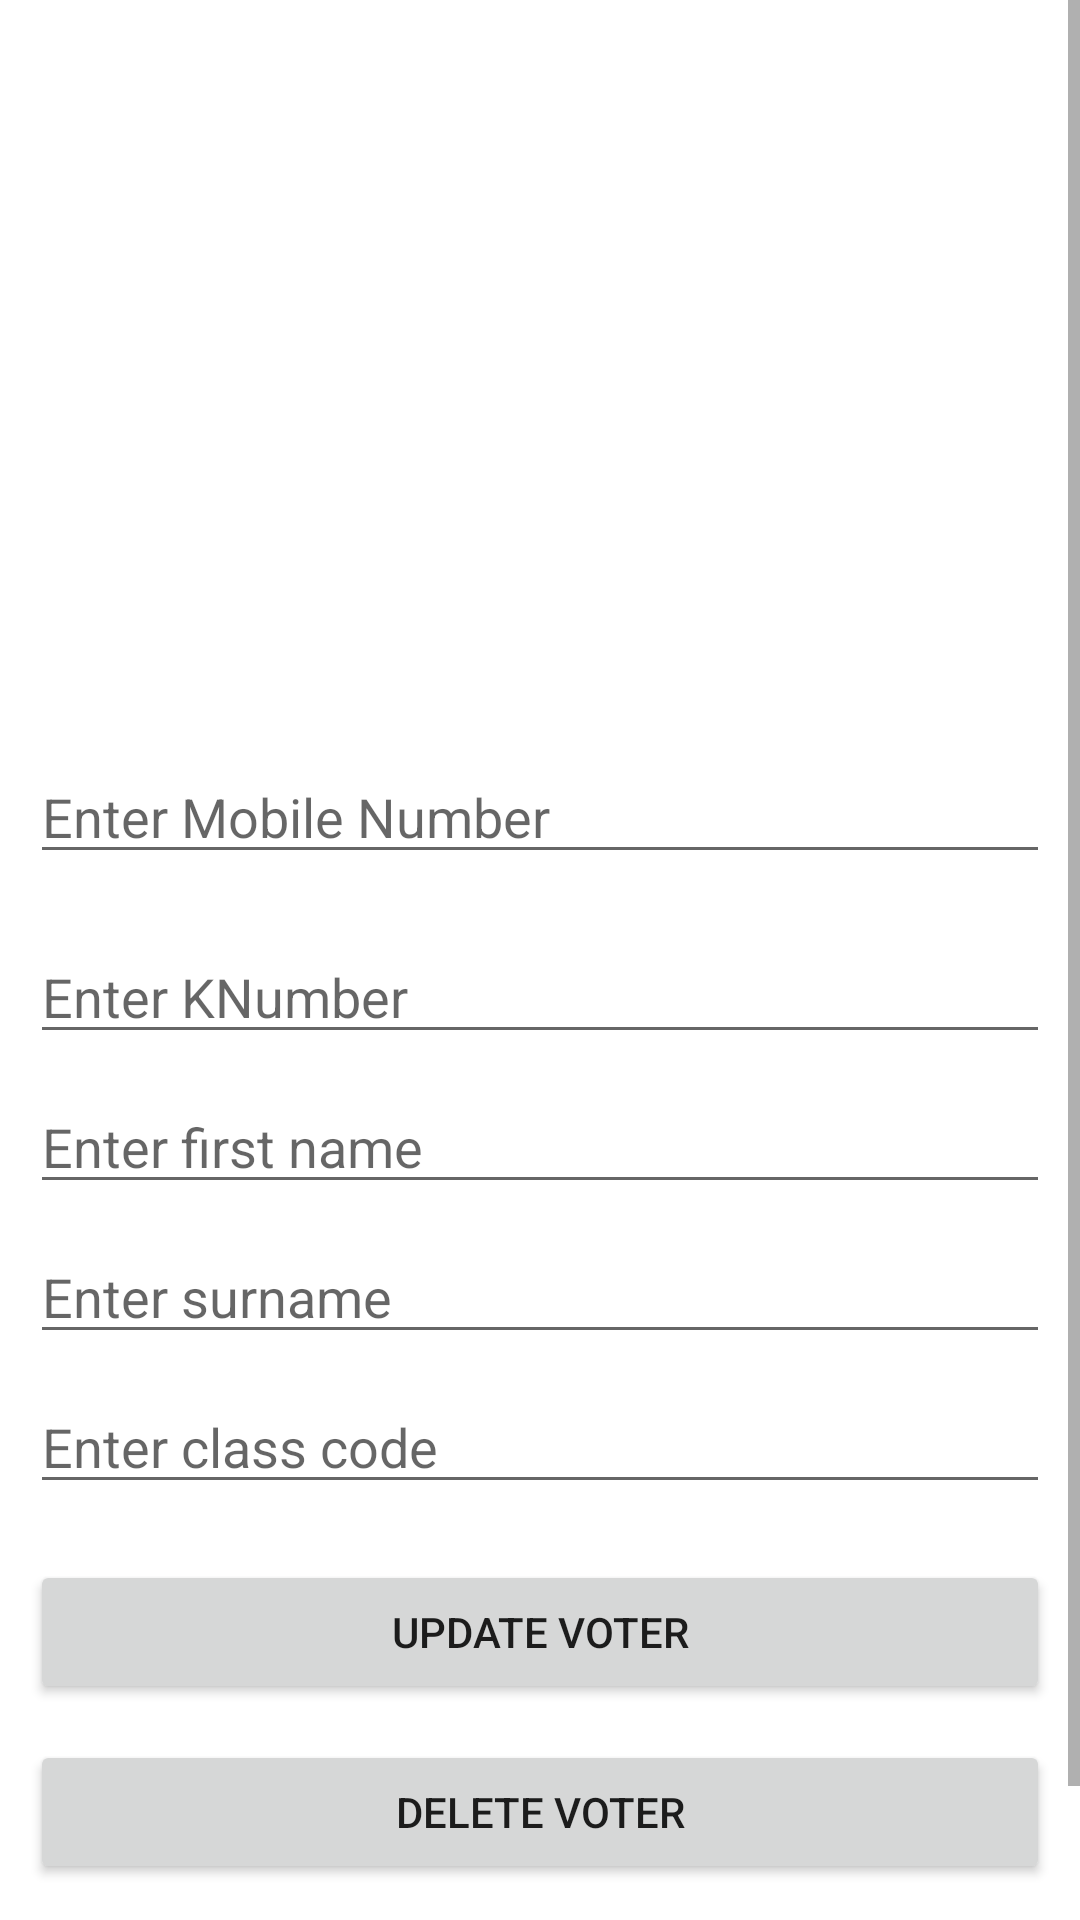

Reconstruct the res/layout file that produces this screen, plus the resources it refers to.
<!-- AndroidManifest.xml: application theme Theme.MyApplication -->
<!-- res/layout/fragment_voter_profile.xml -->
<?xml version="1.0" encoding="utf-8"?>
<ScrollView xmlns:app="http://schemas.android.com/apk/res-auto"
xmlns:tools="http://schemas.android.com/tools"
android:layout_width="match_parent"
android:layout_height="match_parent"
xmlns:android="http://schemas.android.com/apk/res/android">

<RelativeLayout
    android:layout_width="match_parent"
    android:layout_height="match_parent"
    tools:context=".voter_views.VoterProfileFragment">

    <EditText
        android:id="@+id/voter_profile_mobile_et"
        android:layout_width="match_parent"
        android:layout_height="wrap_content"
        android:layout_marginStart="10dp"
        android:layout_marginLeft="10dp"
        android:layout_marginTop="250dp"
        android:layout_marginEnd="10dp"
        android:ems="10"
        android:hint="Enter Mobile Number"
        android:inputType="textPersonName"
        app:layout_constraintEnd_toEndOf="parent"
        app:layout_constraintStart_toStartOf="parent"
        android:autofillHints="" />

    <EditText
        android:id="@+id/voter_profile_knumber_et"
        android:layout_width="match_parent"
        android:layout_height="wrap_content"
        android:layout_marginTop="310dp"
        android:layout_marginStart="10dp"
        android:layout_marginLeft="10dp"
        android:layout_marginEnd="10dp"
        android:hint="Enter KNumber"
        app:layout_constraintEnd_toEndOf="parent"
        app:layout_constraintHorizontal_bias="0.454"
        app:layout_constraintStart_toStartOf="parent"
        app:layout_constraintTop_toBottomOf="@+id/voter_profile_mobile_et" />

    <EditText
        android:id="@+id/voter_profile_first_name_et"
        android:layout_width="match_parent"
        android:layout_height="wrap_content"
        android:layout_marginTop="360dp"
        android:layout_marginStart="10dp"
        android:layout_marginLeft="10dp"
        android:layout_marginEnd="10dp"
        android:hint="Enter first name"
        app:layout_constraintEnd_toEndOf="parent"
        app:layout_constraintHorizontal_bias="0.454"
        app:layout_constraintStart_toStartOf="parent"
        app:layout_constraintTop_toBottomOf="@+id/voter_profile_knumber_et" />

    <EditText
        android:id="@+id/voter_profile_surname_et"
        android:layout_width="match_parent"
        android:layout_height="wrap_content"
        android:layout_marginTop="410dp"
        android:layout_marginStart="10dp"
        android:layout_marginLeft="10dp"
        android:layout_marginEnd="10dp"
        android:hint="Enter surname"
        app:layout_constraintEnd_toEndOf="parent"
        app:layout_constraintHorizontal_bias="0.454"
        app:layout_constraintStart_toStartOf="parent"
        app:layout_constraintTop_toBottomOf="@+id/voter_profile_first_name_et" />

    <EditText
        android:id="@+id/voter_profile_class_code_et"
        android:layout_width="match_parent"
        android:layout_height="wrap_content"
        android:layout_marginTop="460dp"
        android:layout_marginStart="10dp"
        android:layout_marginLeft="10dp"
        android:layout_marginEnd="10dp"
        android:hint="Enter class code"
        app:layout_constraintEnd_toEndOf="parent"
        app:layout_constraintHorizontal_bias="0.454"
        app:layout_constraintStart_toStartOf="parent"
        app:layout_constraintTop_toBottomOf="@+id/voter_profile_surname_et" />

    <Button
        android:id="@+id/voter_update_bt"
        android:layout_width="match_parent"
        android:layout_height="wrap_content"
        android:layout_marginTop="520dp"
        android:layout_marginStart="10dp"
        android:layout_marginLeft="10dp"
        android:layout_marginEnd="10dp"
        android:text="Update Voter"
        app:layout_constraintEnd_toEndOf="parent"
        app:layout_constraintStart_toStartOf="parent"
        app:layout_constraintTop_toBottomOf="@+id/voter_profile_class_code_et" />

    <Button
        android:id="@+id/delete_voter_bt"
        android:layout_width="match_parent"
        android:layout_height="wrap_content"
        android:layout_marginTop="580dp"
        android:layout_marginStart="10dp"
        android:layout_marginLeft="10dp"
        android:layout_marginEnd="10dp"
        android:text="Delete Voter"
        app:layout_constraintEnd_toEndOf="parent"
        app:layout_constraintStart_toStartOf="parent"
        app:layout_constraintTop_toBottomOf="@+id/voter_update_bt" />

    <Button
        android:id="@+id/voter_home_bt"
        android:layout_width="match_parent"
        android:layout_height="wrap_content"
        android:layout_marginTop="640dp"
        android:layout_marginStart="10dp"
        android:layout_marginLeft="10dp"
        android:layout_marginEnd="10dp"
        android:text="Back To Voter List"
        app:layout_constraintEnd_toEndOf="parent"
        app:layout_constraintStart_toStartOf="parent"
        app:layout_constraintTop_toBottomOf="@+id/cadidate_back_to_list_button" />

    

</RelativeLayout>
</ScrollView>
<!-- resources referenced by this layout -->
<resources>
  <style name="Theme.MyApplication" parent="Theme.MaterialComponents.DayNight.DarkActionBar">
          
          <item name="colorPrimary">@color/primaryColor</item>
          <item name="colorPrimaryVariant">@color/primaryDarkColor</item>
          <item name="colorOnPrimary">@color/primaryTextColor</item>
          
          <item name="colorSecondary">@color/secondaryColor</item>
          <item name="colorSecondaryVariant">@color/secondaryLightColor</item>
          <item name="colorOnSecondary">@color/secondaryTextColor</item>
          
          <item name="android:statusBarColor" tools:targetApi="l">?attr/colorPrimaryVariant</item>
          
      </style>
  <color name="primaryColor">#2e7d32</color>
  <color name="primaryDarkColor">#005005</color>
  <color name="primaryTextColor">#ffffff</color>
  <color name="secondaryColor">#3e2723</color>
  <color name="secondaryLightColor">#6a4f4b</color>
  <color name="secondaryTextColor">#ffffff</color>
</resources>
